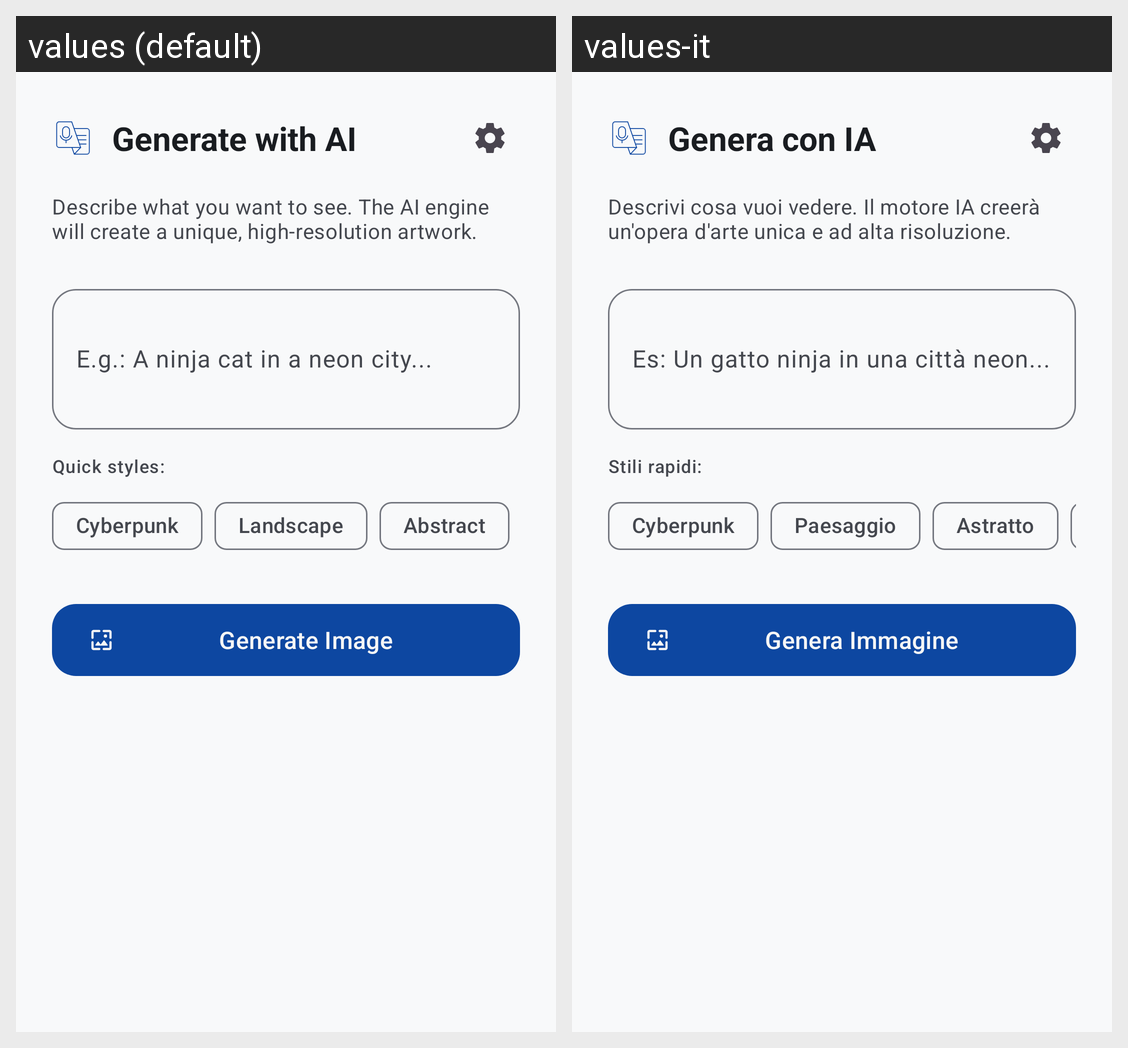

The same Android screen rendered under two of its app's locales, left to right. List the strings drawn on it with the default value and each locale's translation.
Android screen res/layout/dialog_ai_generator.xml rendered under 2 locales, left to right: values (default), values-it. Device: Nexus 5 (rendered at 1080×1920; each locale shown at half size, 540×960, under a caption strip naming it); theme Theme.CryptionChat.
Strings drawn on this screen, with the default value and each locale's value (text and hints the layout hard-codes, and strings that could not be matched under every locale, appear in the picture but are not listed):

action_generate_with_ai
  values: Generate with AI
  values-it: Genera con IA

ai_generator_desc
  values: Describe what you want to see. The AI engine will create a unique, high-resolution artwork.
  values-it: Descrivi cosa vuoi vedere. Il motore IA creerà un'opera d'arte unica e ad alta risoluzione.

ai_prompt_hint
  values: E.g.: A ninja cat in a neon city...
  values-it: Es: Un gatto ninja in una città neon...

ai_quick_styles
  values: Quick styles:
  values-it: Stili rapidi:

ai_style_cyberpunk
  values: Cyberpunk
  values-it: Cyberpunk

ai_style_landscape
  values: Landscape
  values-it: Paesaggio

ai_style_abstract
  values: Abstract
  values-it: Astratto

action_generate_image
  values: Generate Image
  values-it: Genera Immagine
